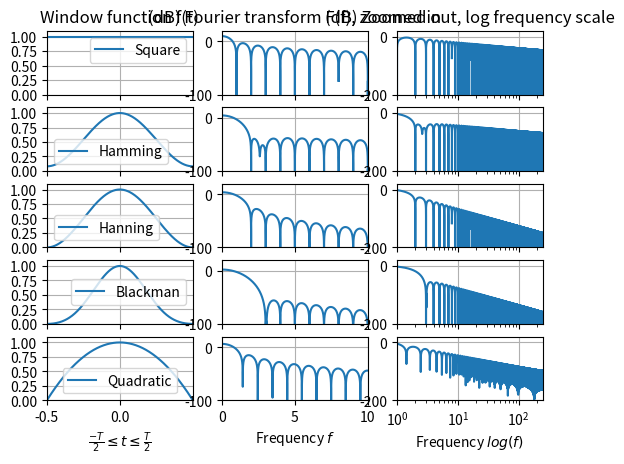

Here is the Python script that generated this plot:
import numpy as np
import matplotlib.pyplot as plt

# DFT repeats slice to make it PERIODIC, then does fourier transform.
# for non-periodic functions, must pad with zeros.
# or alternatively (as done here) make window f with number of items n < N and use np.fft.fft(f, N) which does this for us.

# Hamming (vs Hanning) reduces amplitude of first sidelobe at the expense of slower decay for higher frequencies.

def fft(f):
    return np.fft.fft(f, N) * k*np.pi/N

pulse_period = 1 # period of square pulse (including both -ve and +ve t!)
k = 2000
sample_period = k*(pulse_period)
N = 2000000 # number of sample points
tau = sample_period/N # sample spacing
f_s = 1/tau # sample frequency

# | TIME DOMAIN

WINDOW_NAMES = ["Square", "Hamming", "Hanning", "Blackman", "Quadratic"]
WINDOW_PULSES = []

t = np.linspace(-sample_period/2, sample_period/2, N, endpoint=False)
pulse_ones = np.ones(int(N*pulse_period/sample_period))
pulse_left = int(N/2+N*-pulse_period/sample_period/2)
pulse_right = int(N/2+N*pulse_period/sample_period/2)
t_pulse = t[pulse_left:pulse_right]

squarePulse = pulse_ones
WINDOW_PULSES.append(squarePulse)

hammingPulse = 0.54 + 0.46 * np.cos(t_pulse * 2 * np.pi/pulse_period)
WINDOW_PULSES.append(hammingPulse)

hanningPulse = 0.5 * (1 + np.cos(t_pulse * 2 * np.pi/pulse_period))
WINDOW_PULSES.append(hanningPulse)

blackmanPulse = 0.42 + 0.5 * np.cos(t_pulse * 2 * np.pi/pulse_period) + 0.08 * np.cos(2* t_pulse * 2 * np.pi/pulse_period)
WINDOW_PULSES.append(blackmanPulse)

quadraticPulse = pulse_ones*(1 - 4*t_pulse**2)
WINDOW_PULSES.append(quadraticPulse)

# | FREQUENCY DOMAIN

TRANSFORMS = [fft(f) for f in WINDOW_PULSES]

freq = np.fft.fftfreq(N, tau)[:N//2]
freq2 = 1/(N*tau) * np.arange(0, N, 1)[:N//2] # equivalent to above function.

# | PLOTS

fig, ax = plt.subplots(5, 3, sharex="col")
plt.subplots_adjust(hspace=0.2)

ax[4,0].set_xlabel("$\\frac{-T}{2} \\leq t \\leq \\frac{T}{2}$")
ax[4,1].set_xlabel("Frequency $f$")
ax[4,2].set_xlabel("Frequency $log(f)$")

ax[0,0].set_title("Window function f(t)")
ax[0,1].set_title("(dB) Fourier transform F(f), zoomed in")
ax[0,2].set_title("(dB) Zoomed out, log frequency scale")

for row in range(5):
    # Time domain representatio
    ax[row,0].plot(t_pulse, WINDOW_PULSES[row], label=WINDOW_NAMES[row])
    ax[row,0].legend()
    ax[row,0].set_yticks([0,0.25,0.5,0.75,1])
    ax[row,0].set_ylim(0, 1.1)
    ax[row,0].set_xlim(t_pulse[0], t_pulse[-1])
    ax[row,0].grid()

    # Frequency domain representation zoomed in
    ax[row,1].plot(freq, 20*np.log10(np.abs(TRANSFORMS[row][:N//2])))
    ax[row,1].set_ylim(-100,20)
    ax[row,1].set_xlim(0, 10)
    ax[row,1].grid()

    # Frequency domain representation zoomed out
    ax[row,2].plot(freq, 20*np.log10(np.abs(TRANSFORMS[row][:N//2])))
    ax[row,2].set_xscale('log')
    ax[row,2].set_ylim(-200,20)
    ax[row,2].set_xlim(1,250)
    ax[row,2].grid()

plt.show()